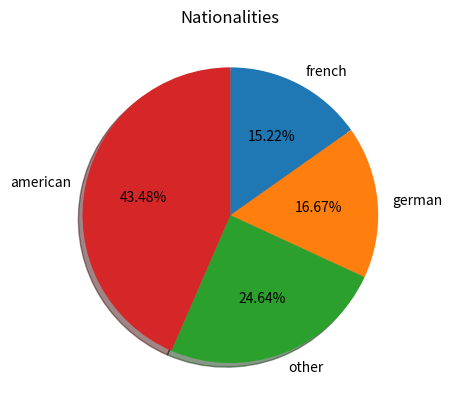

The matplotlib source for this figure:
import numpy as np
import matplotlib.pyplot as plt

nationalities = ["american", "german", "french", "other"]
students = [60, 23, 21, 34]
explode = [0.2,0,0.1,0]

pairs = zip(students, nationalities)
pairs = sorted(list(pairs))
students, nationalities = zip(*pairs)

plt.pie(students, labels=nationalities, autopct="%.2f%%", shadow=True, startangle=90, counterclock=False)
plt.title("Nationalities")
plt.show()



